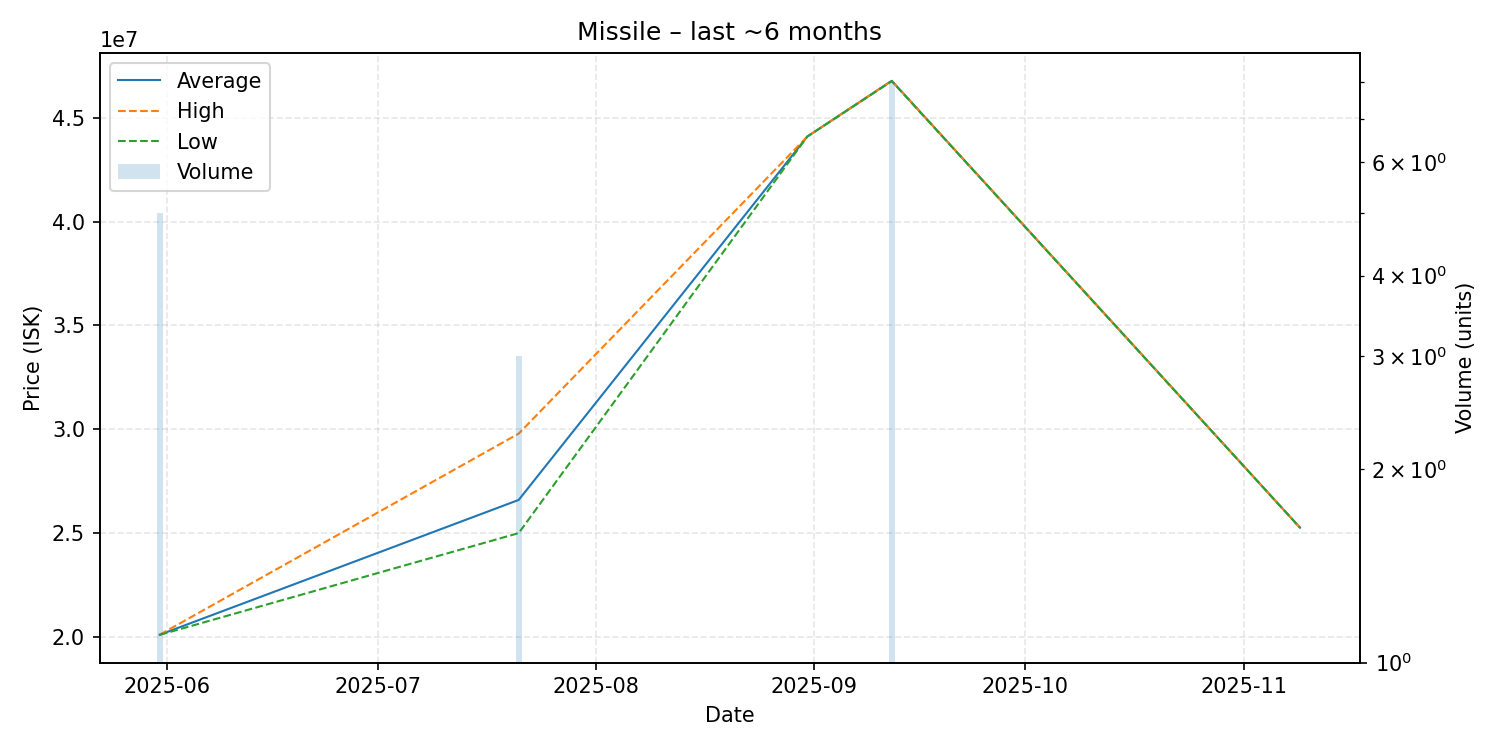

Data behind this chart, as committed beside it:
date, average, highest, lowest, order_count, volume
2025-05-31, 20106000, 20110000, 20100000, 2, 5
2025-07-21, 26596667, 29790000, 25000000, 2, 3
2025-08-31, 44090000, 44090000, 44090000, 1, 1
2025-09-12, 46775000, 46780000, 46760000, 3, 8
2025-11-09, 25260000, 25260000, 25260000, 1, 1
